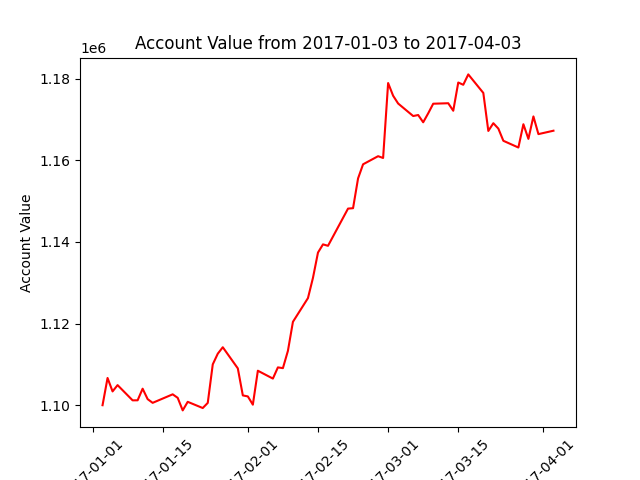

Source data for this figure (header and first rows):
datadate, account_value
20170103, 1099978
20170104, 1106653
20170105, 1103360
20170106, 1104904
20170109, 1101171
20170110, 1101182
20170111, 1104027
20170112, 1101469
20170113, 1100559
20170117, 1102647
20170118, 1101788
20170119, 1098707
20170120, 1100809
20170123, 1099287
20170124, 1100547
20170125, 1109993
20170126, 1112604
20170127, 1114188
20170130, 1109004
20170131, 1102381
20170201, 1102135
20170202, 1100109
20170203, 1108430
20170206, 1106505
20170207, 1109249
20170208, 1109065
20170209, 1113301
20170210, 1120414
20170213, 1126228
20170214, 1131200
20170215, 1137386
20170216, 1139397
20170217, 1139044
20170221, 1148166
20170222, 1148262
20170223, 1155561
20170224, 1159019
20170227, 1161007
20170228, 1160567
20170301, 1178937
20170302, 1175819
20170303, 1173914
20170306, 1170847
20170307, 1171098
20170308, 1169316
20170309, 1171512
20170310, 1173867
20170313, 1173984
20170314, 1172144
20170315, 1179064
20170316, 1178508
20170317, 1181052
20170320, 1176512
20170321, 1167193
20170322, 1169094
20170323, 1167774
20170324, 1164782
20170327, 1163132
20170328, 1168840
20170329, 1165255
... 3 more rows
